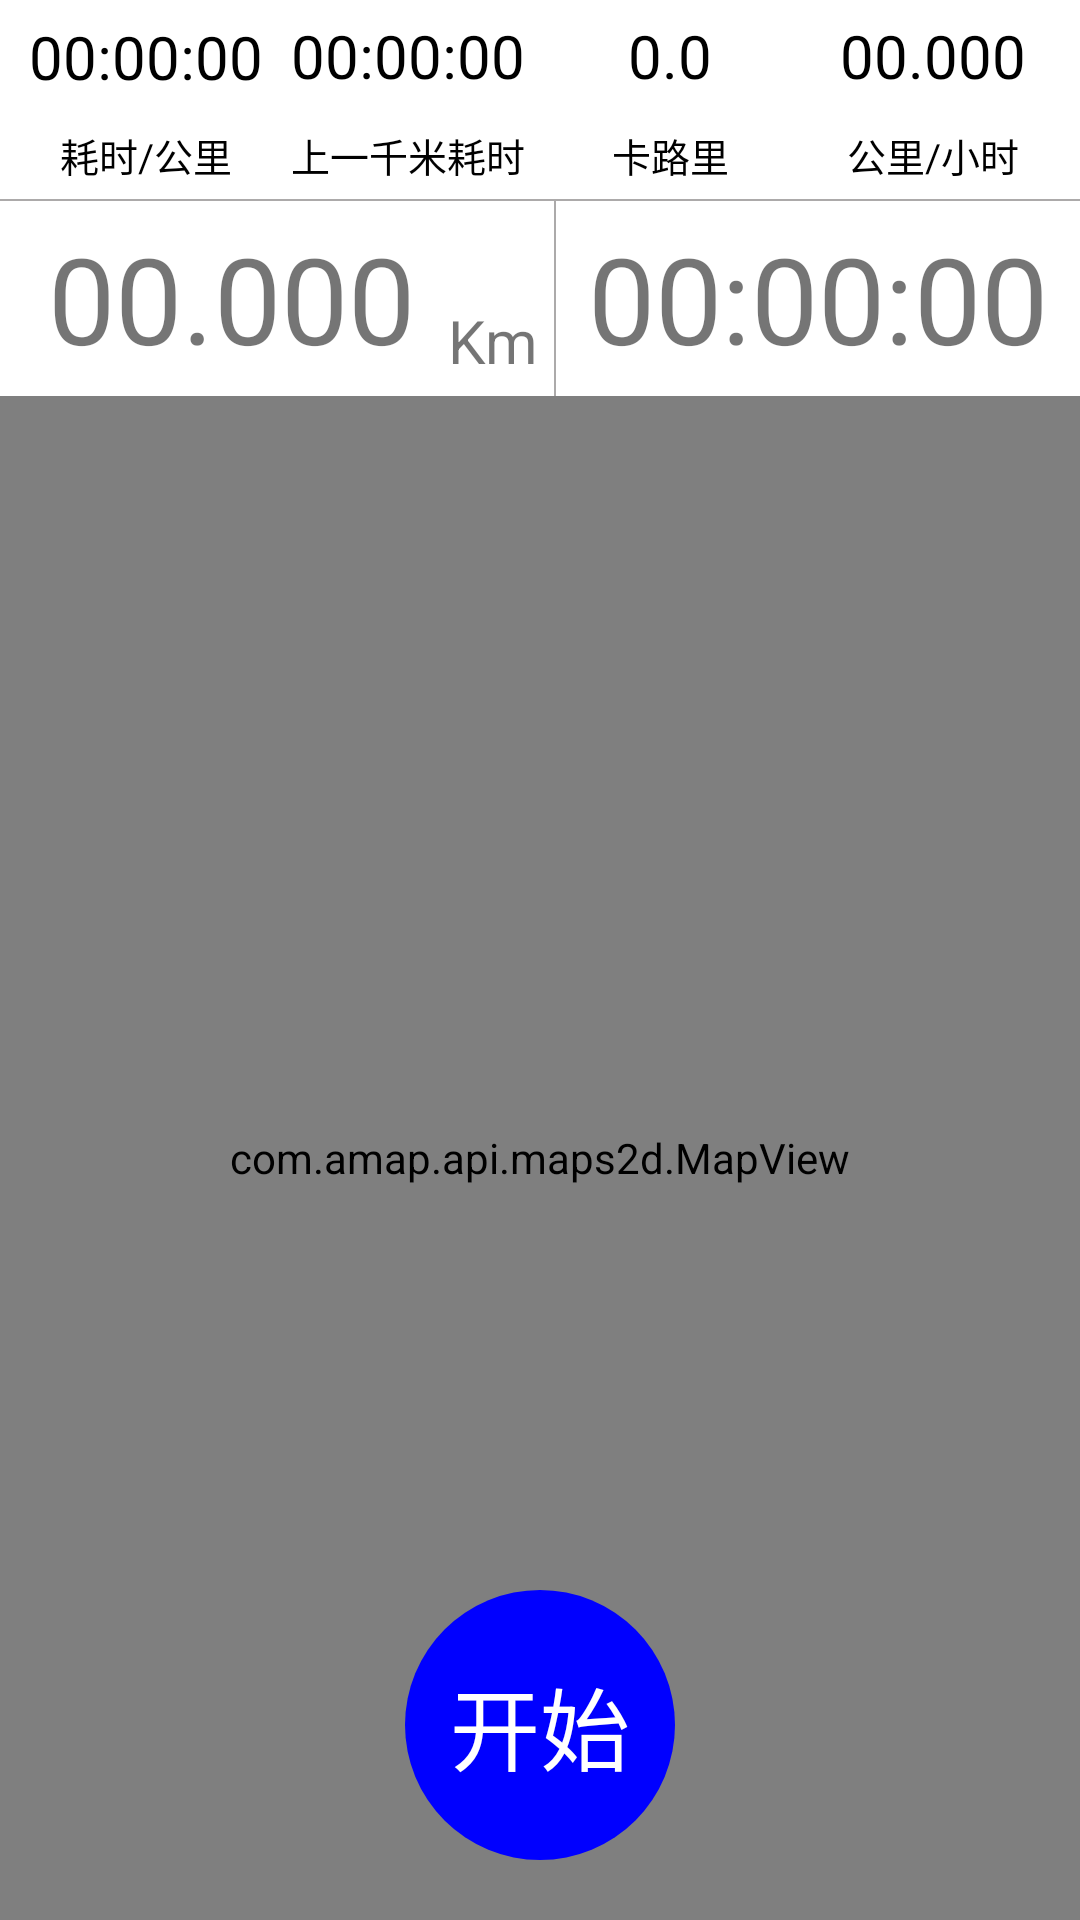

Produce the Android XML layout that renders to this screen, including the resource entries it uses.
<!-- AndroidManifest.xml: activity theme AppTheme.NoActionBar -->
<!-- res/layout/fragment_main.xml -->
<?xml version="1.0" encoding="utf-8"?>
<RelativeLayout xmlns:android="http://schemas.android.com/apk/res/android"
    xmlns:app="http://schemas.android.com/apk/res-auto"
    android:layout_width="match_parent"
    android:layout_height="match_parent"
    android:orientation="vertical">
    
    <LinearLayout
        android:layout_width="match_parent"
        android:layout_height="match_parent"
        android:orientation="vertical">

        <LinearLayout
            android:layout_width="match_parent"
            android:layout_height="wrap_content"
            android:layout_alignParentTop="true"
            android:background="@color/colorWhite"
            android:orientation="vertical">

            <LinearLayout
                android:layout_width="match_parent"
                android:layout_height="wrap_content"
                android:orientation="vertical">

                <LinearLayout
                    android:layout_width="match_parent"
                    android:layout_height="wrap_content"
                    android:layout_gravity="center"
                    android:gravity="center"
                    android:orientation="horizontal"
                    android:padding="5dp">

                    <TextView
                        android:id="@+id/fragment_main_speedKm"
                        android:layout_width="0dp"
                        android:layout_height="match_parent"
                        android:layout_gravity="center"
                        android:layout_weight="1"
                        android:gravity="center"
                        android:maxLines="1"
                        android:text="00:00:000"
                        android:textColor="@color/colorBlack"
                        android:textSize="20sp" />

                    <TextView
                        android:id="@+id/fragment_main_speedLastKm"
                        android:layout_width="0dp"
                        android:layout_height="match_parent"
                        android:layout_gravity="center"
                        android:layout_weight="1"
                        android:gravity="center"
                        android:text="00:00:00"
                        android:textColor="@color/colorBlack"
                        android:textSize="20sp" />

                    <TextView
                        android:id="@+id/fragment_main_kaluli"
                        android:layout_width="0dp"
                        android:layout_height="match_parent"
                        android:layout_gravity="center"
                        android:layout_weight="1"
                        android:gravity="center"
                        android:text="0.0"
                        android:textColor="@color/colorBlack"
                        android:textSize="20sp" />

                    <TextView
                        android:id="@+id/fragment_main_speedHour"
                        android:layout_width="0dp"
                        android:layout_height="match_parent"
                        android:layout_gravity="center"
                        android:layout_weight="1"
                        android:gravity="center"
                        android:text="00.000"
                        android:textColor="@color/colorBlack"
                        android:textSize="20sp" />
                </LinearLayout>

                <LinearLayout
                    android:layout_width="match_parent"
                    android:layout_height="wrap_content"
                    android:layout_gravity="center"
                    android:layout_margin="5dp"
                    android:gravity="center"
                    android:orientation="horizontal">

                    <TextView
                        android:layout_width="0dp"
                        android:layout_height="match_parent"
                        android:layout_gravity="center"
                        android:layout_weight="1"
                        android:gravity="center"
                        android:text="耗时/公里"
                        android:textColor="@color/colorBlack"
                        android:textSize="13sp" />

                    <TextView
                        android:layout_width="0dp"
                        android:layout_height="match_parent"
                        android:layout_gravity="center"
                        android:layout_weight="1"
                        android:gravity="center"
                        android:text="上一千米耗时"
                        android:textColor="@color/colorBlack"
                        android:textSize="13sp" />

                    <TextView
                        android:layout_width="0dp"
                        android:layout_height="match_parent"
                        android:layout_gravity="center"
                        android:layout_weight="1"
                        android:gravity="center"
                        android:text="卡路里"
                        android:textColor="@color/colorBlack"
                        android:textSize="13sp" />

                    <TextView
                        android:layout_width="0dp"
                        android:layout_height="match_parent"
                        android:layout_gravity="center"
                        android:layout_weight="1"
                        android:gravity="center"
                        android:text="公里/小时"
                        android:textColor="@color/colorBlack"
                        android:textSize="13sp" />
                </LinearLayout>
            </LinearLayout>

            <View
                android:layout_width="match_parent"
                android:layout_height="0.5dp"
                android:background="#754b4646" />

            <LinearLayout
                android:layout_width="match_parent"
                android:layout_height="65dp"
                android:orientation="horizontal">

                <LinearLayout
                    android:layout_width="0dp"
                    android:layout_height="match_parent"
                    android:layout_margin="5dp"
                    android:layout_weight="1"
                    android:orientation="horizontal">

                    <TextView
                        android:id="@+id/fragment_main_distance"
                        android:layout_width="0dp"
                        android:layout_height="match_parent"
                        android:layout_gravity="center"
                        android:layout_weight="1"
                        android:gravity="center"
                        android:text="00.000"
                        android:textSize="40sp" />

                    <TextView
                        android:layout_width="wrap_content"
                        android:layout_height="match_parent"
                        android:gravity="bottom"
                        android:text="Km"
                        android:textSize="20sp" />
                </LinearLayout>

                <View
                    android:layout_width="0.5dp"
                    android:layout_height="match_parent"
                    android:background="#754b4646" />

                <TextView
                    android:id="@+id/fragment_main_time"
                    android:layout_width="0dp"
                    android:layout_height="match_parent"
                    android:layout_gravity="center"
                    android:layout_weight="1"
                    android:gravity="center"
                    android:text="00:00:00"
                    android:textSize="40sp" />
            </LinearLayout>


        </LinearLayout>

        <com.amap.api.maps2d.MapView
            android:id="@+id/fragment_main_mapView"
            android:layout_width="match_parent"
            android:layout_height="match_parent">

        </com.amap.api.maps2d.MapView>

    </LinearLayout>
    <LinearLayout
        android:layout_width="match_parent"
        android:layout_height="wrap_content"
        android:layout_alignParentBottom="true"
        android:layout_marginBottom="20dp"
        android:gravity="center"
        android:orientation="horizontal">

        <Button
            android:id="@+id/fragment_main_btn_pause"
            android:layout_width="75dp"
            android:layout_height="75dp"
            android:layout_marginRight="10dp"
            android:background="@drawable/main_btn_pause"
            android:text="暂停"
            android:textColor="@color/colorWhite"
            android:textSize="22dp"
            android:visibility="gone" />

        <RadioButton
            android:id="@+id/fragment_main_btn_start"
            android:layout_width="90dp"
            android:layout_height="90dp"
            android:background="@drawable/main_btn_start"
            android:button="@null"
            android:gravity="center"
            android:text="开始"
            android:textColor="@color/colorWhite"
            android:textSize="30sp" />

        <Button
            android:id="@+id/fragment_main_btn_stop"
            android:layout_width="75dp"
            android:layout_height="75dp"
            android:layout_marginLeft="10dp"
            android:background="@drawable/main_btn_stop"
            android:text="结束"
            android:textColor="@color/colorWhite"
            android:textSize="22dp"
            android:visibility="gone" />

    </LinearLayout>
</RelativeLayout>
<!-- resources referenced by this layout -->
<resources>
  <color name="colorBlack">#000000</color>
  <color name="colorWhite">#ffffff</color>
  <!-- drawable main_btn_pause (drawable) -->
  <?xml version="1.0" encoding="utf-8"?>
  <selector xmlns:android="http://schemas.android.com/apk/res/android">
      <item android:drawable="@drawable/main_btn_pause_normal" android:state_pressed="false" />
      <item android:drawable="@drawable/main_btn_start_checked" android:state_pressed="true" />
  </selector>
  <!-- drawable main_btn_start (drawable) -->
  <?xml version="1.0" encoding="utf-8"?>
  <selector xmlns:android="http://schemas.android.com/apk/res/android">
      <item android:drawable="@drawable/main_btn_start_normal" android:state_checked="false" />
      <item android:drawable="@drawable/main_btn_start_checked" android:state_checked="false" />
  </selector>
  <!-- drawable main_btn_stop (drawable) -->
  <?xml version="1.0" encoding="utf-8"?>
  <selector xmlns:android="http://schemas.android.com/apk/res/android">
      <item android:drawable="@drawable/main_btn_start_checked" android:state_pressed="false" />
      <item android:drawable="@drawable/main_btn_pause_normal" android:state_pressed="true" />
  </selector>
  <style name="AppTheme.NoActionBar">
          <item name="windowActionBar">false</item>
          <item name="windowNoTitle">true</item>
      </style>
  <!-- drawable main_btn_pause_normal (drawable) -->
  <?xml version="1.0" encoding="utf-8"?>
  <shape xmlns:android="http://schemas.android.com/apk/res/android">
      <size
          android:width="75dp"
          android:height="75dp" />
      <corners android:radius="75dp" />
      <solid android:color="#11b632" />
  </shape>
  <!-- drawable main_btn_start_checked (drawable) -->
  <?xml version="1.0" encoding="utf-8"?>
  <shape xmlns:android="http://schemas.android.com/apk/res/android">
      <size
          android:height="80dp"
          android:width="80dp" />
      <solid android:color="#c72b2b" />
      <corners android:radius="80dp" />
  
  </shape>
  <!-- drawable main_btn_start_normal (drawable) -->
  <?xml version="1.0" encoding="utf-8"?>
  <shape xmlns:android="http://schemas.android.com/apk/res/android">
      <size
          android:width="80dp"
          android:height="80dp" />
      <solid android:color="@color/colorBlue" />
      <corners android:radius="80dp" />
  
  </shape>
  <color name="colorBlue">#0000ff</color>
</resources>
